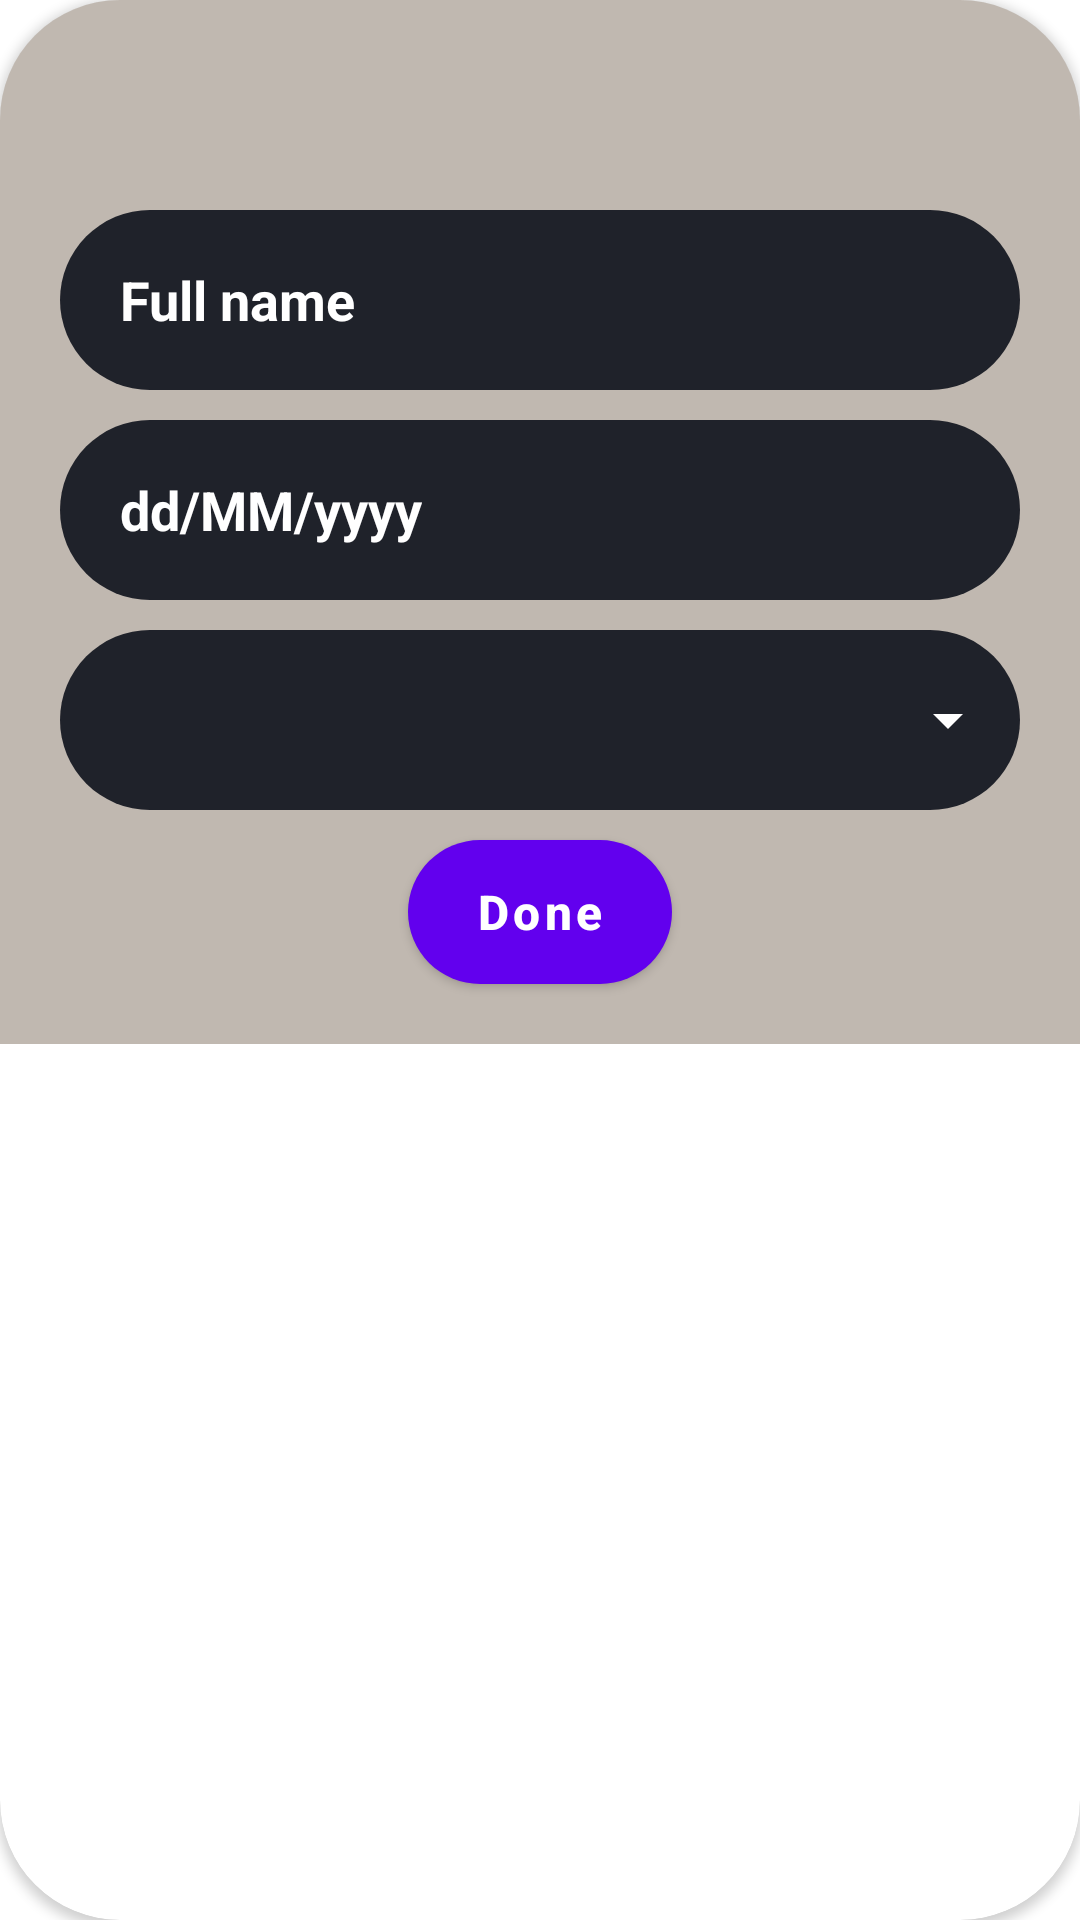

This screen was rendered from an Android layout file. Write that file and the resources it references.
<!-- AndroidManifest.xml: application theme Theme.AppMovie -->
<!-- res/layout/dialog_update_actor_director_ad.xml -->
<?xml version="1.0" encoding="utf-8"?>
<androidx.cardview.widget.CardView xmlns:android="http://schemas.android.com/apk/res/android"
    android:layout_width="match_parent"
    android:layout_height="wrap_content"
    xmlns:app="http://schemas.android.com/apk/res-auto"
    android:layout_marginStart="20dp"
    android:layout_marginEnd="20dp"
    android:padding="20dp"
    app:cardCornerRadius="40dp">

    <androidx.constraintlayout.widget.ConstraintLayout
        android:layout_width="match_parent"
        android:layout_height="wrap_content"
        android:background="#81837463">
        <ImageView
            android:id="@+id/imgClearDialogUpdateActor"
            android:layout_width="30dp"
            android:layout_height="30dp"
            android:src="@drawable/ic_clear"
            app:layout_constraintTop_toTopOf="parent"
            app:layout_constraintEnd_toEndOf="parent"
            app:tint="@color/black"
            android:layout_margin="20dp"/>
        <LinearLayout
            android:layout_width="match_parent"
            android:layout_height="wrap_content"
            android:orientation="vertical"
            app:layout_constraintTop_toBottomOf="@id/imgClearDialogUpdateActor"
            app:layout_constraintStart_toStartOf="parent"
            app:layout_constraintEnd_toEndOf="parent"
            android:paddingStart="20dp"
            android:paddingEnd="20dp"
            android:layout_marginTop="20dp">
            <LinearLayout
                android:layout_width="match_parent"
                android:layout_height="60dp"
                android:background="@drawable/bg_input_ad">
                <EditText
                    android:id="@+id/inputFullNameActorDirectorUpdate"
                    android:layout_width="match_parent"
                    android:layout_height="match_parent"
                    android:background="@null"
                    android:hint="Full name"
                    android:textSize="18sp"
                    android:textStyle="bold"
                    android:textColor="@color/white"
                    android:textColorHint="@color/white"
                    android:paddingStart="20dp"
                    android:paddingEnd="20dp"/>
            </LinearLayout>
            <LinearLayout
                android:layout_width="match_parent"
                android:layout_height="60dp"
                android:background="@drawable/bg_input_ad"
                android:layout_marginTop="10dp">
                <TextView
                    android:id="@+id/txtDOBActorDirectorUpdate"
                    android:layout_width="wrap_content"
                    android:layout_height="wrap_content"
                    android:textSize="18sp"
                    android:layout_gravity="center_vertical"
                    android:text="dd/MM/yyyy"
                    android:textColorHint="@color/white"
                    android:textColor="@color/white"
                    android:textStyle="bold"
                    android:paddingStart="20dp"
                    android:paddingEnd="20dp"/>
            </LinearLayout>
            <LinearLayout
                android:layout_width="match_parent"
                android:layout_height="60dp"
                android:background="@drawable/bg_input_ad"
                android:layout_marginTop="10dp">
                <Spinner
                    android:id="@+id/spnCountriesActorDirectorUpdate"
                    android:layout_width="match_parent"
                    android:layout_height="match_parent"
                    android:paddingStart="20dp"
                    android:paddingEnd="20dp"
                    android:backgroundTint="@color/white"/>
            </LinearLayout>
            <Button
                android:id="@+id/btnDoneUpdateActorDirector"
                android:layout_width="wrap_content"
                android:layout_height="wrap_content"
                android:text="Done"
                android:textSize="16sp"
                android:textAllCaps="false"
                android:autoSizeMaxTextSize="18sp"
                android:textStyle="bold"
                android:layout_marginTop="10dp"
                android:layout_gravity="center"
                android:layout_marginBottom="20dp"
                android:background="@drawable/bg_btn_login"
                android:textColor="@color/white"/>
        </LinearLayout>
    </androidx.constraintlayout.widget.ConstraintLayout>

</androidx.cardview.widget.CardView>
<!-- resources referenced by this layout -->
<resources>
  <color name="black">#FF000000</color>
  <color name="white">#FFFFFFFF</color>
  <!-- drawable bg_btn_login (drawable) -->
  <?xml version="1.0" encoding="utf-8"?>
  <shape
      xmlns:android="http://schemas.android.com/apk/res/android"
      android:shape="rectangle">
  
      <corners
          android:radius="50dp"/>
      <solid
          android:color="#06C149"/>
  
  </shape>
  <!-- drawable bg_input_ad (drawable) -->
  <?xml version="1.0" encoding="utf-8"?>
  <shape
      xmlns:android="http://schemas.android.com/apk/res/android"
      android:shape="rectangle">
  
      <corners
          android:radius="50dp"/>
      <solid
          android:color="#1F222A"/>
  
  </shape>
  <style name="Theme.AppMovie" parent="Theme.MaterialComponents.DayNight.NoActionBar">
          
          <item name="colorPrimary">@color/purple_500</item>
          <item name="colorPrimaryVariant">@color/purple_700</item>
          <item name="colorOnPrimary">@color/white</item>
          
          <item name="colorSecondary">@color/teal_200</item>
          <item name="colorSecondaryVariant">@color/teal_700</item>
          <item name="colorOnSecondary">@color/black</item>
          
          <item name="android:statusBarColor" tools:targetApi="l">?attr/colorPrimaryVariant</item>
          
      </style>
  <color name="purple_500">#FF6200EE</color>
  <color name="purple_700">#FF3700B3</color>
  <color name="teal_200">#FF03DAC5</color>
  <color name="teal_700">#FF018786</color>
</resources>
